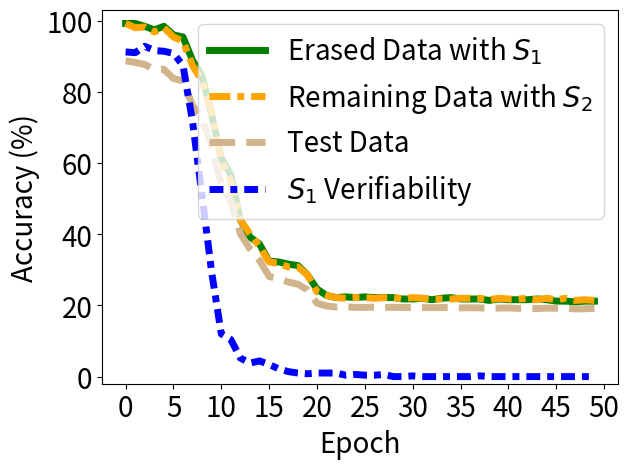

This figure's Python source:


import numpy as np
import matplotlib.pyplot as plt

epsilon = 3
beta = 1 / epsilon




acc_tri = [0.992, 0.992, 0.984, 0.974, 0.984, 0.96, 0.954, 0.888, 0.844, 0.734, 0.614, 0.566, 0.44, 0.392, 0.372, 0.324, 0.322, 0.316, 0.312, 0.286, 0.246, 0.228, 0.222, 0.224, 0.222, 0.224, 0.222, 0.222, 0.222, 0.218, 0.218, 0.22, 0.216, 0.22, 0.222, 0.218, 0.218, 0.218, 0.214, 0.218, 0.216, 0.216, 0.216, 0.218, 0.216, 0.212, 0.212, 0.21, 0.212, 0.212]



acc_back = [0.992, 0.98, 0.982, 0.968, 0.98, 0.954, 0.942, 0.874, 0.83, 0.742, 0.608, 0.548, 0.44, 0.4, 0.366, 0.322, 0.318, 0.308, 0.308, 0.286, 0.238, 0.228, 0.222, 0.22, 0.222, 0.222, 0.22, 0.222, 0.222, 0.218, 0.222, 0.22, 0.218, 0.218, 0.218, 0.22, 0.22, 0.22, 0.216, 0.22, 0.218, 0.218, 0.22, 0.216, 0.22, 0.216, 0.22, 0.214, 0.216, 0.214]

acc_test = [0.8868, 0.8825, 0.8769, 0.8632, 0.8633, 0.8374, 0.8306, 0.7617, 0.7243, 0.6453, 0.5403, 0.4909, 0.4012, 0.3581, 0.3263, 0.2814, 0.2751, 0.2656, 0.2596, 0.2438, 0.2063, 0.1983, 0.1952, 0.1962, 0.1943, 0.1943, 0.1955, 0.1944, 0.1945, 0.1941, 0.1943, 0.1939, 0.1936, 0.1939, 0.1942, 0.1929, 0.1934, 0.1931, 0.1916, 0.1924, 0.1929, 0.1915, 0.1925, 0.1911, 0.1923, 0.1921, 0.1922, 0.1901, 0.1905, 0.1916]

acc_watermar = [0.956, 0.955, 0.964, 0.958, 0.957, 0.954, 0.937, 0.858, 0.753, 0.646, 0.56, 0.552, 0.526, 0.519, 0.522, 0.517, 0.511, 0.507, 0.505, 0.504, 0.505, 0.505, 0.505, 0.502, 0.503, 0.502, 0.502, 0.503, 0.5, 0.5, 0.501, 0.5, 0.5, 0.5, 0.5, 0.5, 0.5, 0.501, 0.5, 0.5, 0.5, 0.5, 0.5, 0.5, 0.5, 0.5, 0.5, 0.5, 0.5, 0.5]



'''
backdoor_acc [1.0, 1.0, 1.0, 1.0, 1.0, 1.0, 1.0, 0.99333, 0.99, 0.99333, 0.99, 0.99, 0.97667, 0.97, 0.95333, 0.94667, 0.92333, 0.89, 0.87, 0.84333, 0.80667, 0.79, 0.76667, 0.77667, 0.74, 0.70667, 0.72667, 0.72333, 0.71333, 0.70667, 0.72, 0.71, 0.69333, 0.71, 0.68333, 0.68333, 0.66, 0.67333, 0.72, 0.72, 0.71333, 0.72, 0.70333, 0.72333, 0.73667, 0.73667, 0.74, 0.71333, 0.68333, 0.70333, 0.73333, 0.69, 0.71333, 0.73, 0.70667, 0.74667, 0.75333, 0.73667, 0.73, 0.70667, 0.74, 0.75333, 0.74667, 0.77667, 0.77333, 0.79, 0.78, 0.75, 0.77, 0.74333, 0.73, 0.69, 0.72333, 0.72333, 0.77, 0.77333, 0.76333, 0.75, 0.74, 0.73667, 0.72667, 0.72667, 0.74333, 0.74667, 0.73667, 0.72333, 0.77667, 0.75667, 0.75333, 0.73, 0.70333, 0.70667, 0.72667, 0.73, 0.73667, 0.74667, 0.72, 0.76, 0.74333, 0.75333, 0.71667, 0.77667, 0.78, 0.76667, 0.75, 0.76333, 0.78, 0.74333, 0.75333, 0.78, 0.77, 0.75667, 0.76, 0.76, 0.72667, 0.71667, 0.73333, 0.73667, 0.72333, 0.76333, 0.76667, 0.75667, 0.77667, 0.72, 0.74, 0.76333, 0.74333, 0.74, 0.74333, 0.72, 0.74667, 0.71, 0.74333, 0.75, 0.78333, 0.76, 0.75333, 0.74667, 0.72667, 0.69333, 0.68667, 0.72667, 0.73, 0.72, 0.72667, 0.73667, 0.71333, 0.70333, 0.69333, 0.67667, 0.68333, 0.68, 0.65667, 0.72, 0.71333, 0.72667, 0.73, 0.71667, 0.70667, 0.70667, 0.69667, 0.71667, 0.7, 0.66333, 0.67, 0.67, 0.69667, 0.71667, 0.72, 0.68, 0.65333, 0.69667, 0.66667, 0.68333, 0.67667, 0.65667, 0.65, 0.66, 0.69, 0.66, 0.65667, 0.63667, 0.66333, 0.64, 0.67, 0.69667, 0.69667, 0.66, 0.7, 0.64667, 0.67333, 0.64667, 0.66, 0.64667, 0.61, 0.61, 0.62333, 0.64, 0.65, 0.66]
acc_test:  [0.975, 0.9733, 0.9735, 0.9723, 0.9711, 0.9707, 0.9704, 0.9695, 0.9689, 0.965, 0.9645, 0.9584, 0.9525, 0.946, 0.9341, 0.9212, 0.9004, 0.8731, 0.855, 0.8325, 0.7978, 0.7844, 0.7701, 0.759, 0.7527, 0.7476, 0.7573, 0.7626, 0.7531, 0.7643, 0.766, 0.7468, 0.7477, 0.7502, 0.7426, 0.7348, 0.7461, 0.7616, 0.775, 0.7863, 0.7837, 0.789, 0.7831, 0.7898, 0.8124, 0.8121, 0.8052, 0.8018, 0.7975, 0.7964, 0.8069, 0.7983, 0.8141, 0.8268, 0.8232, 0.8288, 0.8351, 0.8325, 0.8273, 0.8207, 0.8296, 0.8369, 0.8504, 0.8659, 0.858, 0.8652, 0.864, 0.8595, 0.8542, 0.8539, 0.8463, 0.8424, 0.8502, 0.8591, 0.8764, 0.8809, 0.8784, 0.8738, 0.8752, 0.8748, 0.8682, 0.8653, 0.8743, 0.8745, 0.8705, 0.8695, 0.8784, 0.8736, 0.8786, 0.8752, 0.863, 0.8704, 0.8738, 0.8795, 0.8808, 0.8875, 0.8921, 0.8879, 0.8893, 0.8807, 0.8849, 0.8985, 0.8975, 0.8979, 0.894, 0.8941, 0.9001, 0.8965, 0.8991, 0.9087, 0.9103, 0.9082, 0.9101, 0.9048, 0.8996, 0.9004, 0.903, 0.8983, 0.8978, 0.9079, 0.9116, 0.9144, 0.9128, 0.9045, 0.9083, 0.9122, 0.9081, 0.9057, 0.9056, 0.9073, 0.9076, 0.9047, 0.907, 0.9124, 0.9213, 0.9243, 0.9168, 0.9124, 0.9073, 0.8989, 0.9029, 0.909, 0.9098, 0.9095, 0.9185, 0.9181, 0.912, 0.9115, 0.9093, 0.9079, 0.9051, 0.9016, 0.9028, 0.9159, 0.9176, 0.9171, 0.9187, 0.914, 0.9124, 0.9165, 0.9127, 0.9136, 0.9112, 0.9016, 0.9041, 0.9104, 0.915, 0.9177, 0.9185, 0.9107, 0.9093, 0.9112, 0.9108, 0.9066, 0.9037, 0.9011, 0.9094, 0.9169, 0.917, 0.9155, 0.9143, 0.9138, 0.9118, 0.9124, 0.9164, 0.9236, 0.9218, 0.9145, 0.9137, 0.9145, 0.9171, 0.9142, 0.9135, 0.9146, 0.9081, 0.9038, 0.9057, 0.9129, 0.9182, 0.9157]
'''

x=[]
acc_tri_s = []
acc_back_s =[]
acc_test_s =[]
acc_watermar_s = []


t_i=1
for i in range(50):
    # print(np.random.laplace(0, 1)/10+0.2)
    x.append(i*t_i)
    #y_fkl[i] = y_fkl[i*2]*100
    acc_tri_s.append(acc_tri[i*t_i]*100)
    acc_back_s.append(acc_back[i*t_i]*100)
    acc_test_s.append(acc_test[i*t_i]*100)
    acc_watermar_s.append( (acc_watermar[i*t_i]-0.5)*2*100)


plt.figure()
lw=5
plt.plot(x, acc_tri_s, color='g', linestyle='-',  label='Erased Data with $S_1$',linewidth=lw, markersize=10)
# #plt.plot(x, y_fkl, color='g',  marker='+',  label='VRFL')
plt.plot(x, acc_back_s, color='orange', linestyle=(0, (3, 1, 1, 1)),  label='Remaining Data with $S_2$',linewidth=lw, markersize=10)
# #plt.plot(x, y_fkl, color='g',  marker='+',  label='VRFL')

plt.plot(x, acc_test_s, color='tan', linestyle='--',   label='Test Data',linewidth=lw,  markersize=10)
plt.plot(x, acc_watermar_s, color='b', linestyle=(0,(2,1,1,1)),   label='$S_1$ Verifiability',linewidth=lw,  markersize=10)

# plt.plot([-10,130],[100, 100], color='sandybrown', label='Ob.-Rem.',linewidth=2,  markersize=10)

'''
plt.plot([14,14],[-10, 110], color='blue', label='Watermark disappear',linewidth=lw-2,  markersize=10)
'''

#

#
#
# plt.plot(x, y_hbu_acc_list, color='r',  linestyle='-.',  label='HBFU',linewidth=lw, markersize=10)
# plt.plot(x, y_hbu_b_acc_list, color='grey',  linestyle=(0,(3,1,2,1)),  label='HBFU (Er.)',linewidth=lw, markersize=10)

#linestyle=(0,(3,1,1,1))
#plt.plot(x, y_vbu_acc_list, color='orange', linestyle='--',  marker='x',  label='BFU',linewidth=4,  markersize=10)
#plt.plot(x, y_vibu_ss_acc_list, color='g',  marker='*',  label='BFU-SS',linewidth=4, markersize=10)
# #plt.plot(x, y_fkl, color='g',  marker='+',  label='VRFL')
#plt.plot(x, y_hbu_acc_list, color='r',  marker='p',  label='HBU',linewidth=4, markersize=10)

# plt.plot(x, unl_fr, color='blue', marker='^', label='Retrain',linewidth=4, markersize=10)
# plt.plot(x, unl_br, color='orange',  marker='x',  label='BFU',linewidth=4,  markersize=10)
# plt.plot(x, unl_self_r, color='g',  marker='*',  label='BFU-SS',linewidth=4, markersize=10)
# plt.plot(x, unl_hess_r, color='r',  marker='p',  label='HFU',linewidth=4, markersize=10)

# plt.plot(x, y_unl_s, color='b', marker='^', label='Normal Bayessian Fed Unlearning',linewidth=3, markersize=8)
# plt.plot(x, y_unl_self_s, color='r',  marker='x',  label='Self-sharing Fed Unlearning',linewidth=3, markersize=8)
# #plt.plot(x, y_fkl, color='g',  marker='+',  label='VRFL')
# plt.plot(x, y_hessian_30_s, color='y',  marker='*',  label='Unlearning INFOCOM22',linewidth=3, markersize=8)


# plt.grid()
leg = plt.legend(fancybox=True, shadow=True)
plt.xlabel('Epoch' ,fontsize=20)
plt.ylabel('Accuracy (%)' ,fontsize=20)
my_y_ticks = np.arange(0 ,105,20)
plt.yticks(my_y_ticks,fontsize=20)
plt.ylim((-2,103))

my_x_ticks = np.arange(0, 51, 5)
plt.xticks(my_x_ticks,fontsize=20)
# plt.xlim((0,50))
# plt.title('CIFAR10 IID')
plt.legend(loc='best',fontsize=20)

# plt.legend(bbox_to_anchor=(0., 1.02, 1., .102), loc=3,
#            ncol=3, mode="expand", borderaxespad=0., fontsize=16)

plt.tight_layout()
#plt.title("Fashion MNIST")
plt.rcParams['figure.figsize'] = (2.0, 1)
plt.rcParams['image.interpolation'] = 'nearest'
plt.rcParams['figure.subplot.left'] = 0.11
plt.rcParams['figure.subplot.bottom'] = 0.08
plt.rcParams['figure.subplot.right'] = 0.977
plt.rcParams['figure.subplot.top'] = 0.969
plt.savefig('vmu_vbu_erased_data_cifar10.pdf', format='pdf', dpi=200)
plt.show()